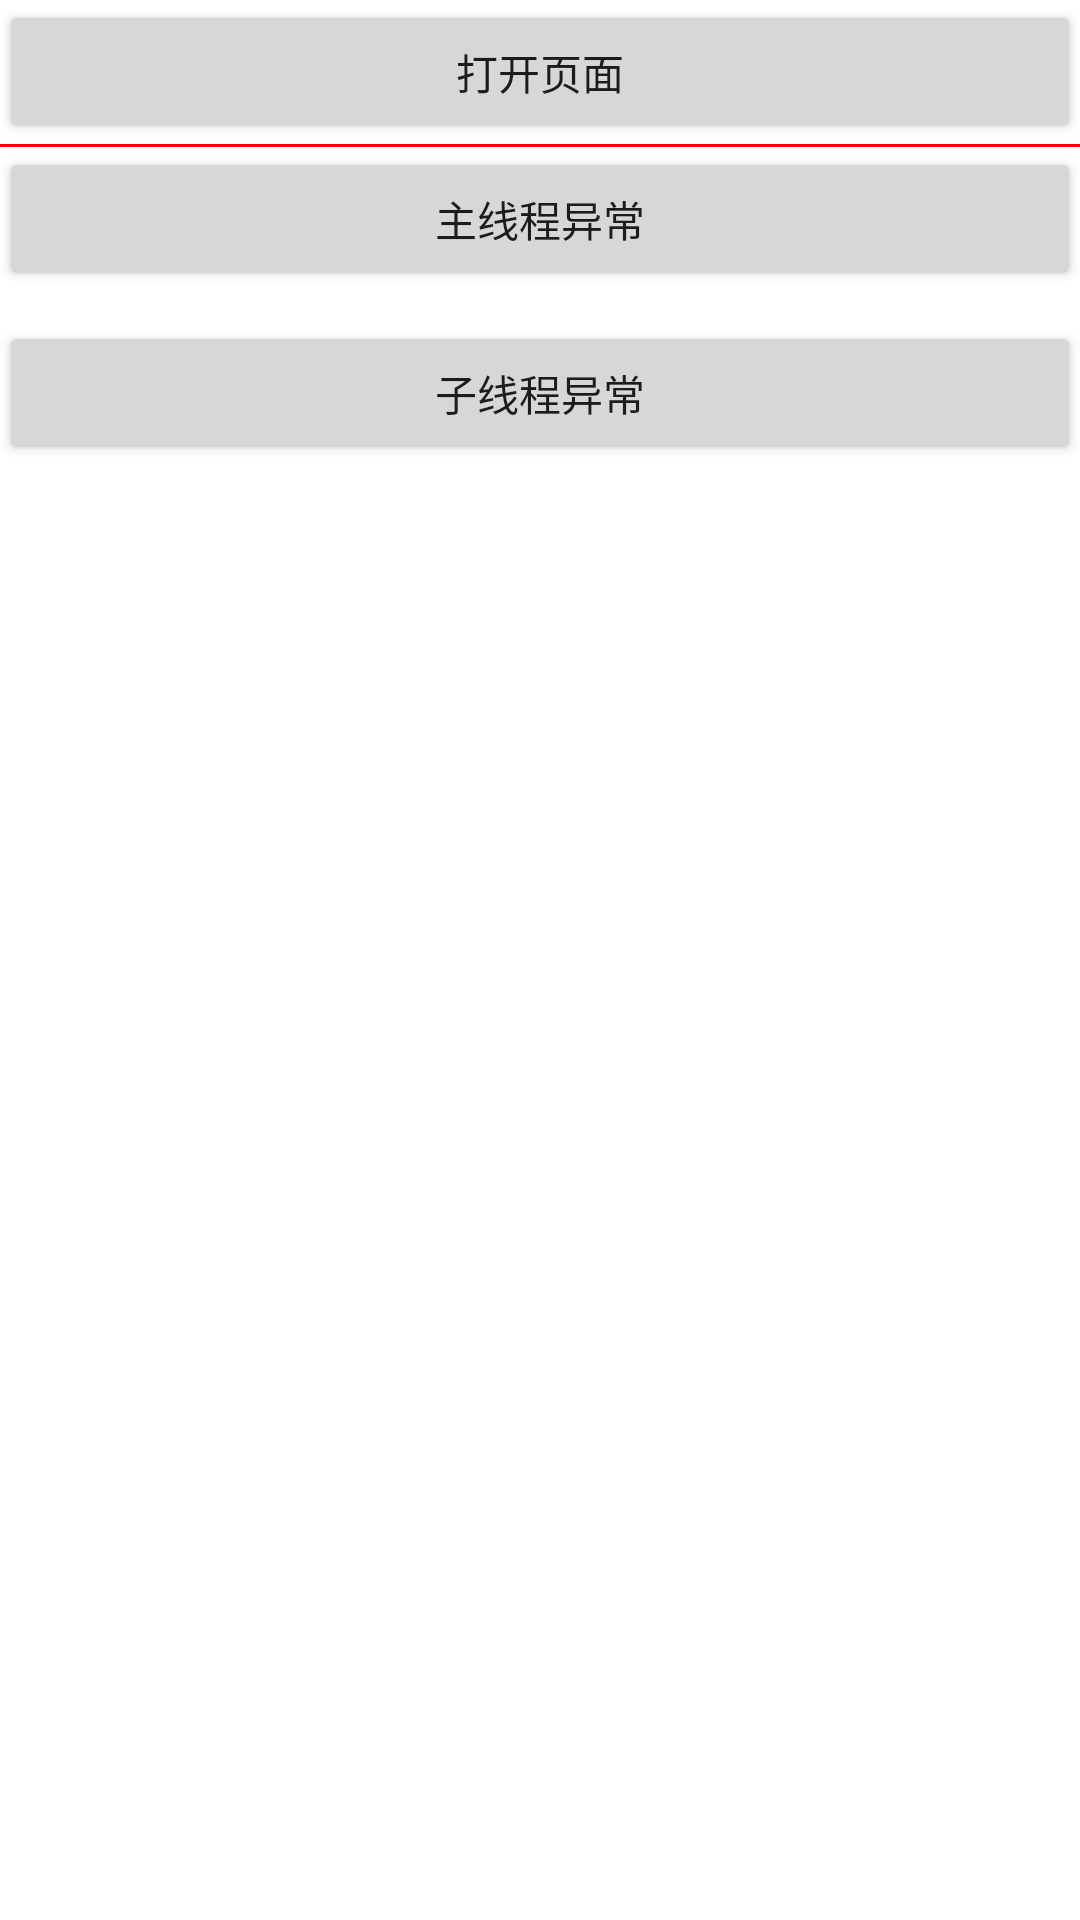

This screen was rendered from an Android layout file. Write that file and the resources it references.
<!-- AndroidManifest.xml: application theme AppTheme -->
<!-- res/layout/activity_main.xml -->
<?xml version="1.0" encoding="utf-8"?>
<LinearLayout
	xmlns:android="http://schemas.android.com/apk/res/android"
	xmlns:tools="http://schemas.android.com/tools"
	android:layout_width="match_parent"
	android:layout_height="match_parent"
	android:paddingLeft="@dimen/activity_horizontal_margin"
	android:paddingRight="@dimen/activity_horizontal_margin"
	android:paddingTop="@dimen/activity_vertical_margin"
	android:paddingBottom="@dimen/activity_vertical_margin"
	tools:context=".MainActivity"
	android:orientation="vertical">

	<Button
		android:id="@+id/btn_next_thread"
		android:layout_width="match_parent"
		android:layout_height="wrap_content"
		android:text="打开页面" />
	<View
		android:layout_width="match_parent"
		android:layout_height="1dp"
		android:background="#FF0000"/>

	<Button
		android:id="@+id/btn_main_thread"
		android:layout_width="match_parent"
		android:layout_height="wrap_content"
		android:text="主线程异常" />


	<Button
		android:id="@+id/btn_thread_test"
		android:layout_width="match_parent"
		android:layout_height="wrap_content"
		android:layout_marginTop="10dp"
		android:text="子线程异常" />
</LinearLayout>
<!-- resources referenced by this layout -->
<resources>

</resources>
